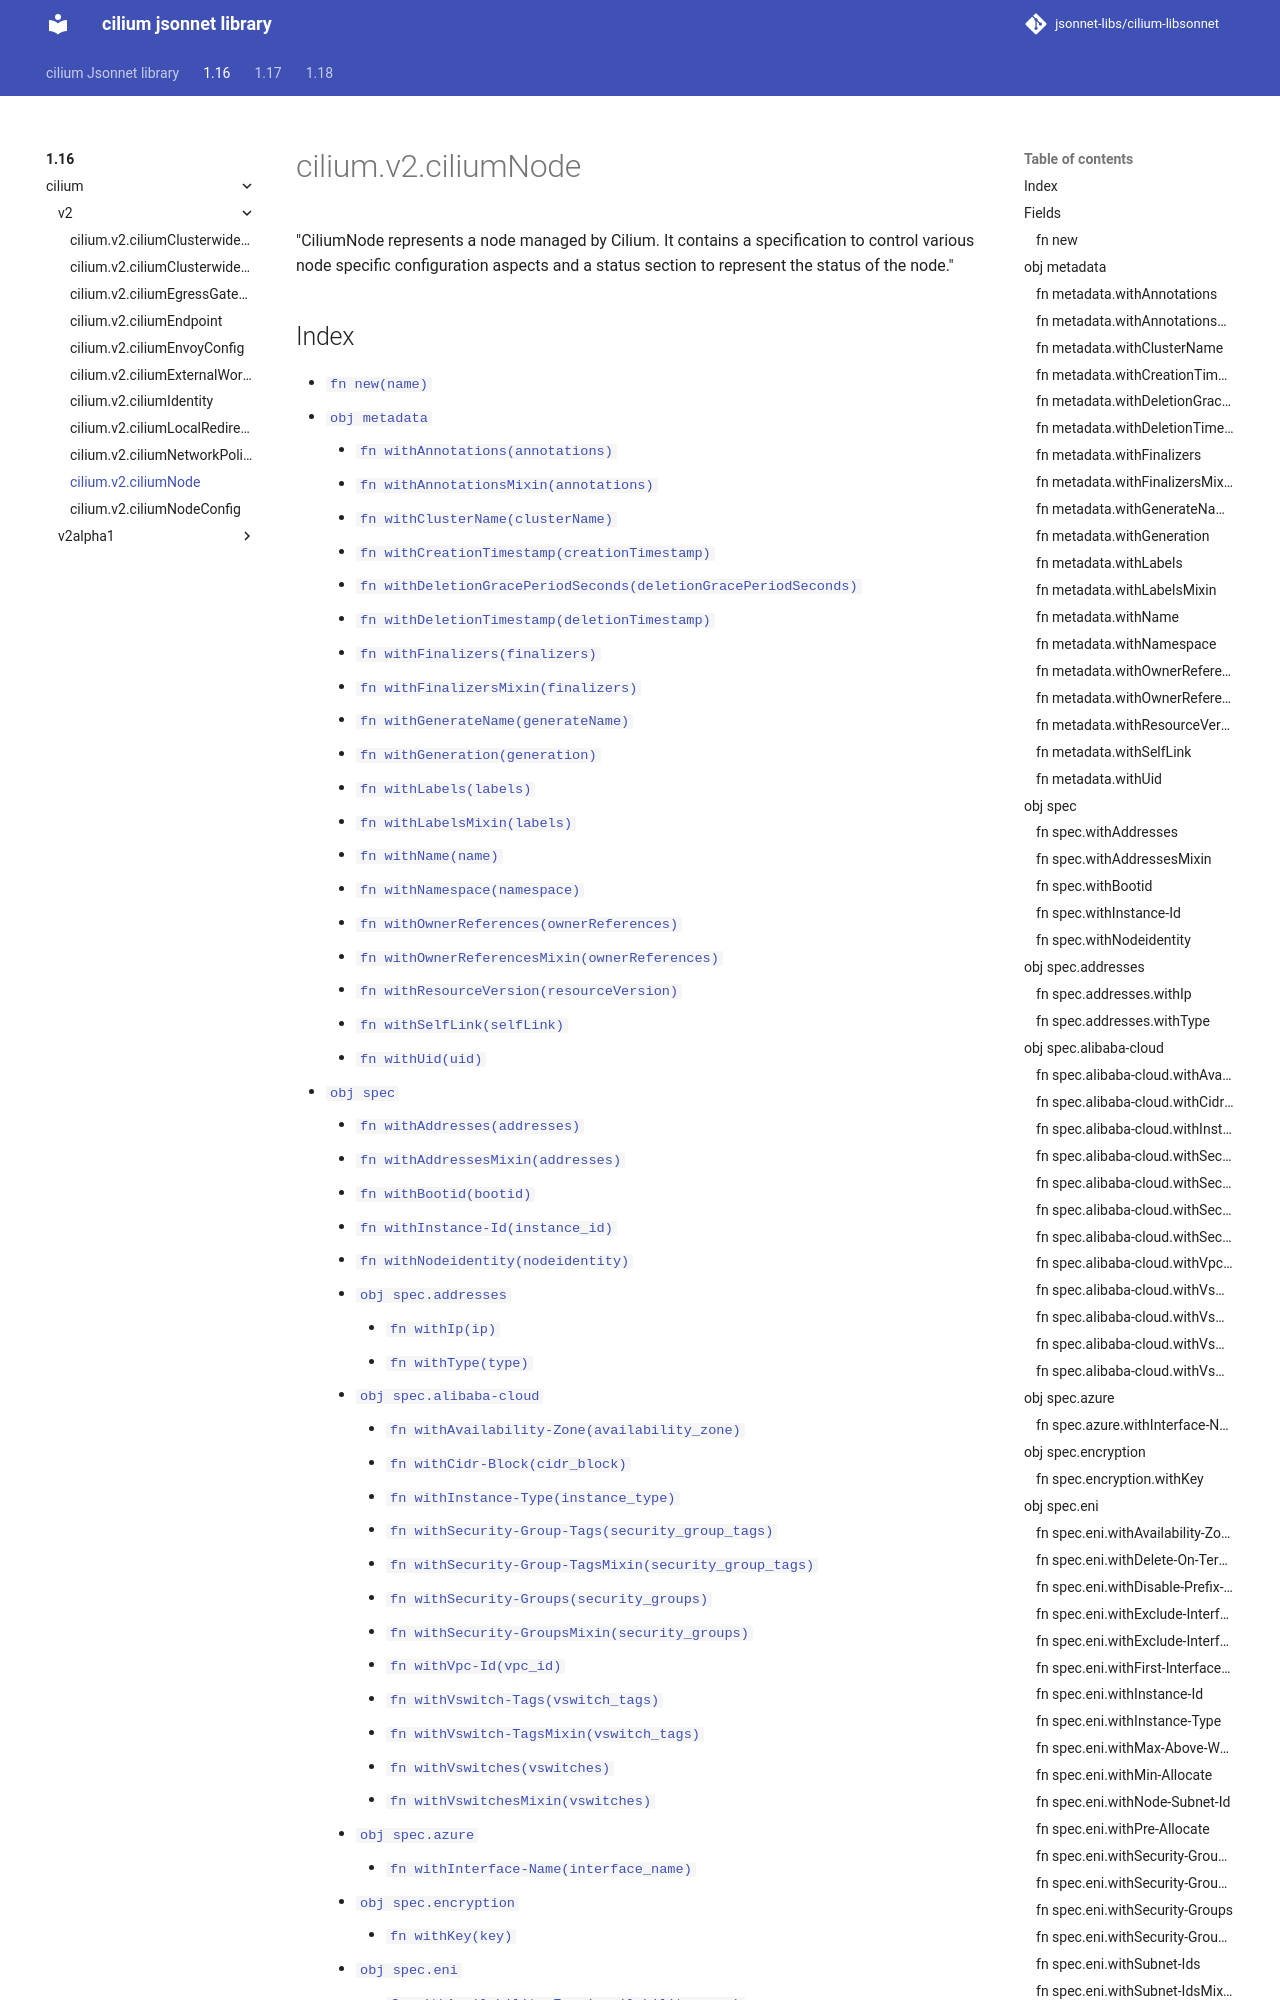

repository: jsonnet-libs/cilium-libsonnet · page: 1.16/cilium/v2/ciliumNode/index.html · generator: mkdocs

---
permalink: /1.16/cilium/v2/ciliumNode/
---

# cilium.v2.ciliumNode

"CiliumNode represents a node managed by Cilium. It contains a specification to control various node specific configuration aspects and a status section to represent the status of the node."
